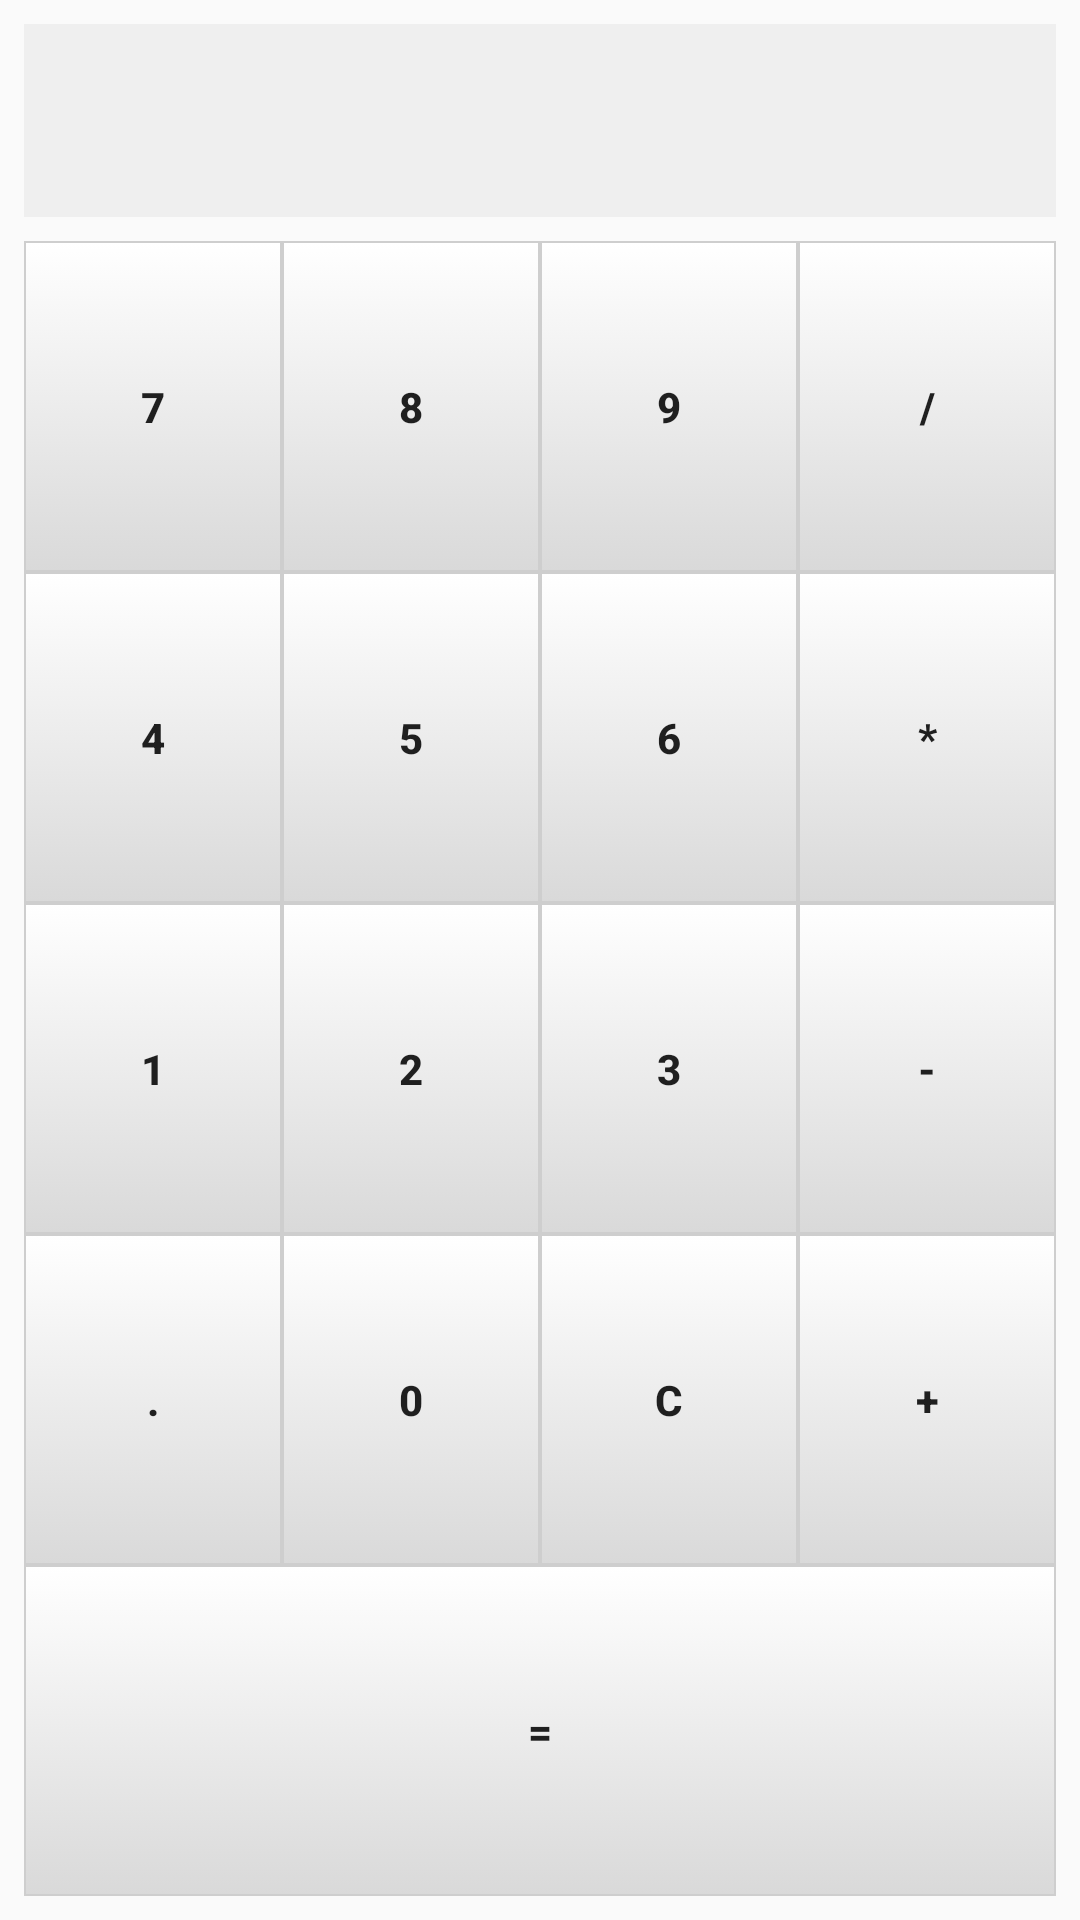

Write the Android layout XML for this screen, with the resource values it uses.
<!-- AndroidManifest.xml: application theme AppTheme -->
<!-- res/layout/activity_calc_mvc.xml -->
<?xml version="1.0" encoding="utf-8"?>
<android.support.constraint.ConstraintLayout xmlns:android="http://schemas.android.com/apk/res/android"
    xmlns:app="http://schemas.android.com/apk/res-auto"
    xmlns:tools="http://schemas.android.com/tools"
    android:layout_width="match_parent"
    android:layout_height="match_parent"
    android:paddingTop="8dp"
    tools:context=".CalcMvcActivity">

    <TextView
        android:id="@+id/display"
        android:layout_width="match_parent"
        android:layout_height="wrap_content"
        android:layout_marginStart="8dp"
        android:layout_marginLeft="8dp"
        android:layout_marginEnd="8dp"
        android:layout_marginRight="8dp"
        android:background="#efefef"
        android:ems="10"
        android:gravity="right|center_vertical"
        android:maxLength="12"
        android:textSize="48sp"
        app:layout_constraintTop_toTopOf="parent" />

    <TableLayout
        android:layout_width="match_parent"
        android:layout_height="0dp"
        android:layout_marginLeft="8dp"
        android:layout_marginTop="8dp"
        android:layout_marginRight="8dp"
        android:layout_marginBottom="8dp"
        android:gravity="fill"
        app:layout_constraintBottom_toBottomOf="parent"
        app:layout_constraintLeft_toLeftOf="parent"
        app:layout_constraintRight_toRightOf="parent"
        app:layout_constraintTop_toBottomOf="@+id/display"
        app:layout_goneMarginTop="8dp">

        <TableRow
            android:layout_width="match_parent"
            android:layout_height="0dp"
            android:layout_weight="1"
            android:gravity="center">

            <Button
                android:id="@+id/btnSeven"
                android:layout_width="0dp"
                android:layout_height="match_parent"
                android:layout_weight="1"
                android:background="@drawable/button"
                android:onClick="onClick"
                android:text="7"
                android:textStyle="bold"/>

            <Button
                android:id="@+id/btnEight"
                android:layout_width="0dp"
                android:layout_height="match_parent"
                android:layout_weight="1"
                android:background="@drawable/button"
                android:onClick="onClick"
                android:text="8"
                android:textStyle="bold"/>

            <Button
                android:id="@+id/btnNine"
                android:layout_width="0dp"
                android:layout_height="match_parent"
                android:layout_weight="1"
                android:background="@drawable/button"
                android:onClick="onClick"
                android:text="9"
                android:textStyle="bold" />

            <Button
                android:id="@+id/btnDivide"
                android:layout_width="0dp"
                android:layout_height="match_parent"
                android:layout_weight="1"
                android:background="@drawable/button"
                android:onClick="onClick"
                android:text="/"
                android:textStyle="bold" />
        </TableRow>

        <TableRow
            android:layout_width="match_parent"
            android:layout_height="0dp"
            android:layout_weight="1"
            android:gravity="center">

            <Button
                android:id="@+id/btnFour"
                android:layout_width="0dp"
                android:layout_height="match_parent"
                android:layout_weight="1"
                android:background="@drawable/button"
                android:onClick="onClick"
                android:text="4"
                android:textStyle="bold" />

            <Button
                android:id="@+id/btnFive"
                android:layout_width="0dp"
                android:layout_height="match_parent"
                android:layout_weight="1"
                android:background="@drawable/button"
                android:onClick="onClick"
                android:text="5"
                android:textStyle="bold" />

            <Button
                android:id="@+id/btnSix"
                android:layout_width="0dp"
                android:layout_height="match_parent"
                android:layout_weight="1"
                android:background="@drawable/button"
                android:onClick="onClick"
                android:text="6"
                android:textStyle="bold"/>

            <Button
                android:id="@+id/btnMultiply"
                android:layout_width="0dp"
                android:layout_height="match_parent"
                android:layout_weight="1"
                android:background="@drawable/button"
                android:onClick="onClick"
                android:text="*"
                android:textStyle="bold"/>
        </TableRow>

        <TableRow
            android:layout_width="match_parent"
            android:layout_height="0dp"
            android:layout_weight="1"
            android:gravity="center">

            <Button
                android:id="@+id/btnOne"
                android:layout_width="0dp"
                android:layout_height="match_parent"
                android:layout_weight="1"
                android:background="@drawable/button"
                android:onClick="onClick"
                android:text="1"
                android:textStyle="bold"/>

            <Button
                android:id="@+id/btnTwo"
                android:layout_width="0dp"
                android:layout_height="match_parent"
                android:layout_weight="1"
                android:background="@drawable/button"
                android:onClick="onClick"
                android:text="2"
                android:textStyle="bold"/>

            <Button
                android:id="@+id/btnThree"
                android:layout_width="0dp"
                android:layout_height="match_parent"
                android:layout_weight="1"
                android:background="@drawable/button"
                android:onClick="onClick"
                android:text="3"
                android:textStyle="bold"/>

            <Button
                android:id="@+id/btnSubtract"
                android:layout_width="0dp"
                android:layout_height="match_parent"
                android:layout_weight="1"
                android:background="@drawable/button"
                android:onClick="onClick"
                android:text="-"
                android:textStyle="bold"/>
        </TableRow>

        <TableRow
            android:layout_width="match_parent"
            android:layout_height="0dp"
            android:layout_weight="1"
            android:gravity="center">

            <Button
                android:id="@+id/btnDecimal"
                android:layout_width="0dp"
                android:layout_height="match_parent"
                android:layout_weight="1"
                android:background="@drawable/button"
                android:onClick="onClick"
                android:text="."
                android:textStyle="bold"/>

            <Button
                android:id="@+id/btnZero"
                android:layout_width="0dp"
                android:layout_height="match_parent"
                android:layout_weight="1"
                android:background="@drawable/button"
                android:onClick="onClick"
                android:text="0"
                android:textStyle="bold"/>

            <Button
                android:id="@+id/btnClear"
                android:layout_width="0dp"
                android:layout_height="match_parent"
                android:layout_weight="1"
                android:background="@drawable/button"
                android:onClick="onClick"
                android:text="C"
                android:textStyle="bold"/>

            <Button
                android:id="@+id/btnAdd"
                android:layout_width="0dp"
                android:layout_height="match_parent"
                android:layout_weight="1"
                android:background="@drawable/button"
                android:onClick="onClick"
                android:text="+"
                android:textStyle="bold"/>
        </TableRow>

        <TableRow
            android:layout_width="match_parent"
            android:layout_height="0dp"
            android:layout_weight="1">

            <Button
                android:id="@+id/btnEqual"
                android:layout_width="0dp"
                android:layout_height="match_parent"
                android:layout_weight="1"
                android:background="@drawable/button"
                android:onClick="onClick"
                android:text="="
                android:textStyle="bold"/>
        </TableRow>
    </TableLayout>
</android.support.constraint.ConstraintLayout>
<!-- resources referenced by this layout -->
<resources>
  <!-- drawable button (drawable-v24) -->
  <?xml version="1.0" encoding="utf-8"?>
  
  <selector xmlns:android="http://schemas.android.com/apk/res/android">
      <item android:state_pressed="true">
          <shape>
              <gradient android:angle="90" android:endColor="#FFFFFF" android:startColor="#9EB8FF" android:type="linear" />
              <padding android:bottom="0dp" android:left="0dp" android:right="0dp" android:top="0dp" />
              <size android:width="60dp" android:height="60dp" />
              <stroke android:width="1dp" android:color="#ff3da6ef" />
          </shape>
      </item>
      <item>
          <shape>
              <gradient android:angle="90" android:endColor="#FFFFFF" android:startColor="#ffd9d9d9" android:type="linear" />
              <padding android:bottom="0dp" android:left="0dp" android:right="0dp" android:top="0dp" />
              <size android:width="60dp" android:height="60dp" />
              <stroke android:width="0.5dp" android:color="#ffcecece" />
          </shape>
      </item>
  </selector>
  <style name="AppTheme" parent="Theme.AppCompat.Light.DarkActionBar">
          
          <item name="colorPrimary">@color/colorBlueCaption</item>
          <item name="colorPrimaryDark">@color/colorPrimaryDark</item>
          <item name="colorAccent">@color/colorAccent</item>
      </style>
  <color name="colorBlueCaption">#0857DF</color>
  <color name="colorPrimaryDark">#00574B</color>
  <color name="colorAccent">#D81B60</color>
</resources>
